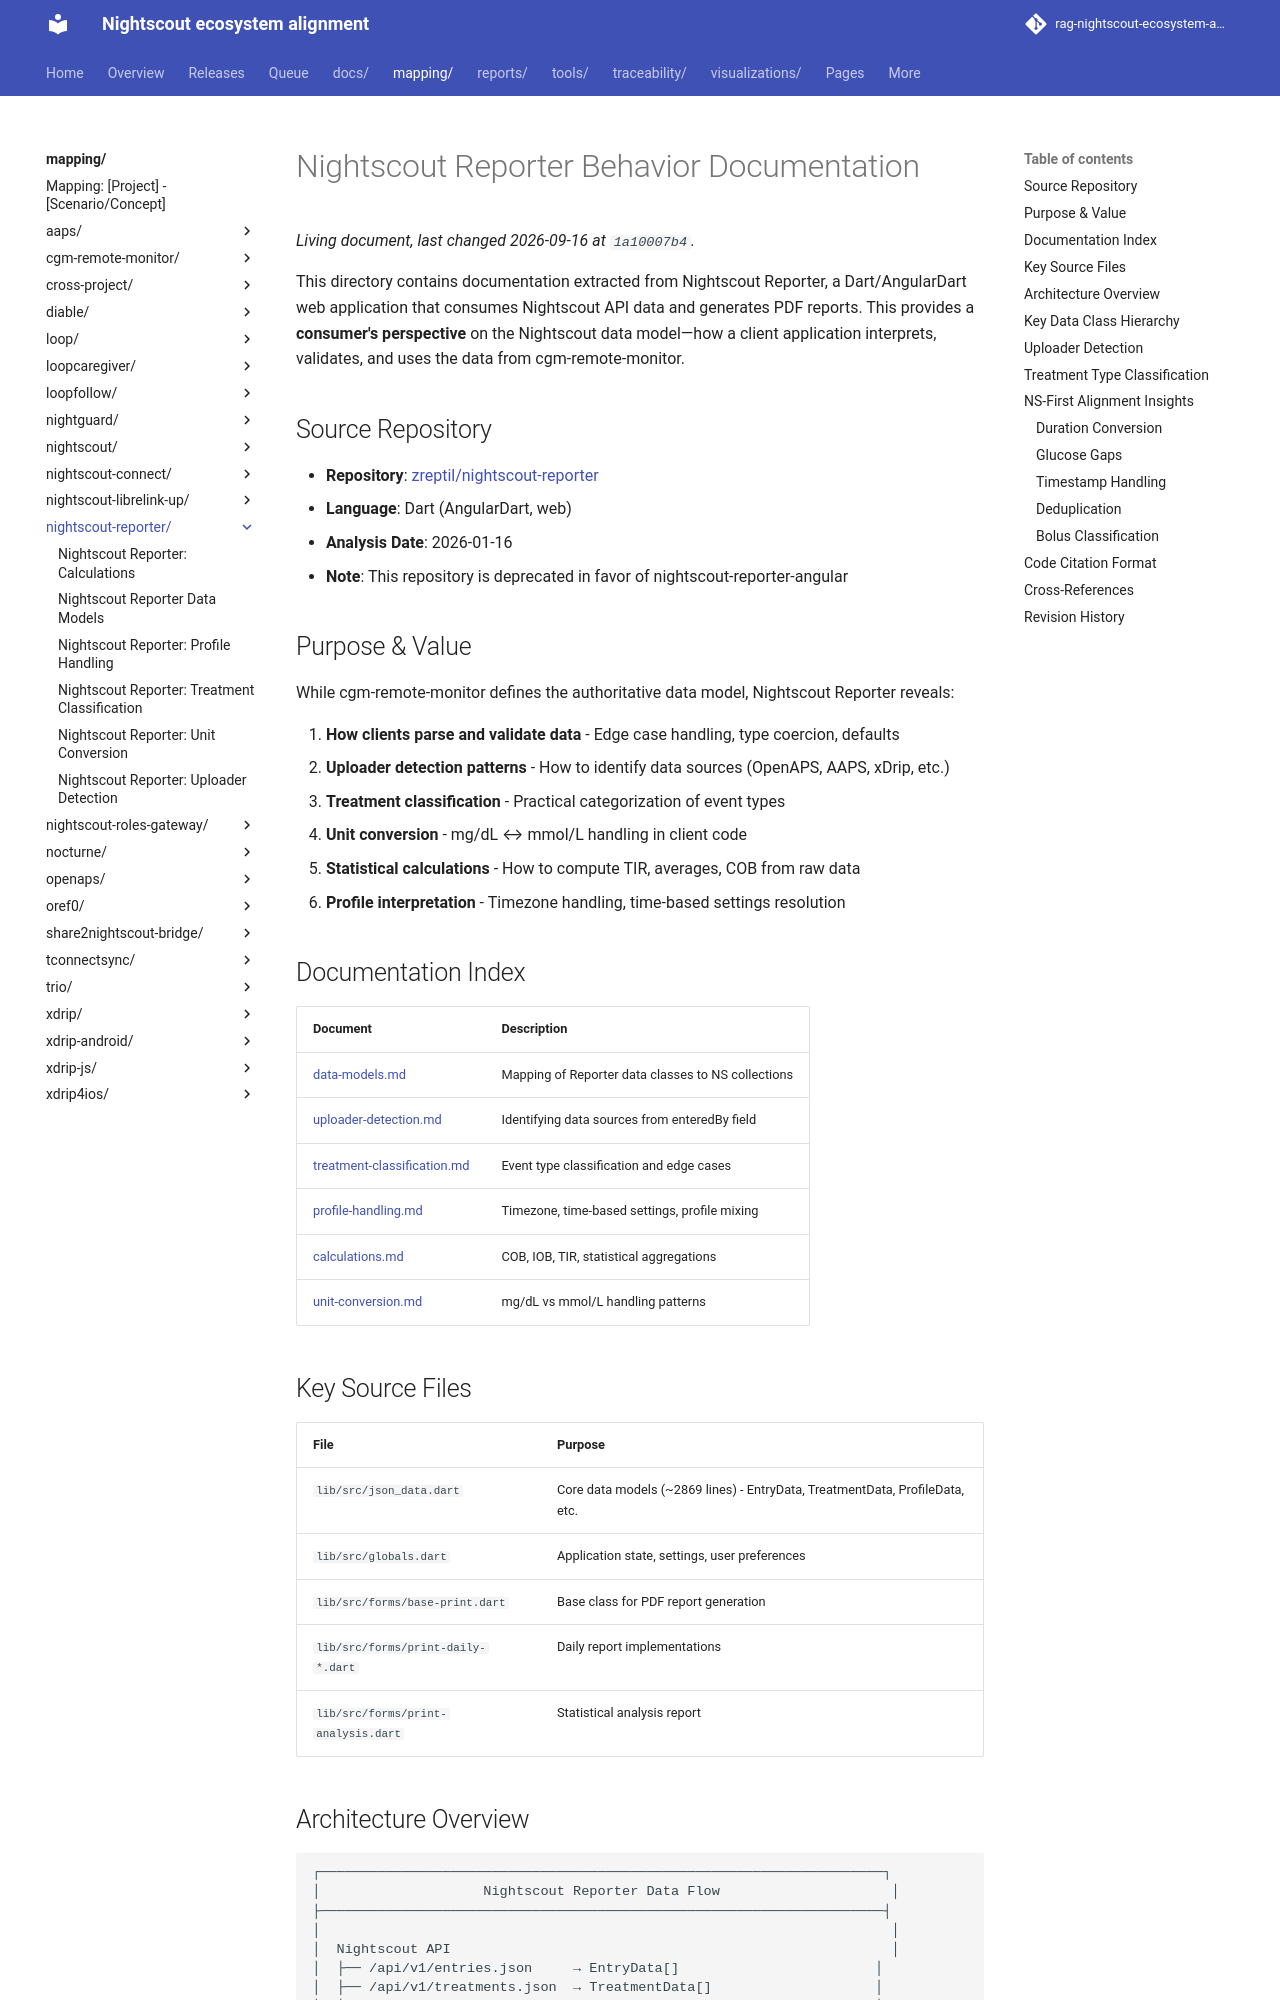

repository: bewest/rag-nightscout-ecosystem-alignment · page: mapping/nightscout-reporter/index.html · generator: mkdocs

# Nightscout Reporter Behavior Documentation

This directory contains documentation extracted from Nightscout Reporter, a Dart/AngularDart web application that consumes Nightscout API data and generates PDF reports. This provides a **consumer's perspective** on the Nightscout data model—how a client application interprets, validates, and uses the data from cgm-remote-monitor.

## Source Repository

- **Repository**: [zreptil/nightscout-reporter](https://github.com/zreptil/nightscout-reporter)
- **Language**: Dart (AngularDart, web)
- **Analysis Date**: 2026-01-16
- **Note**: This repository is deprecated in favor of nightscout-reporter-angular

## Purpose & Value

While cgm-remote-monitor defines the authoritative data model, Nightscout Reporter reveals:

1. **How clients parse and validate data** - Edge case handling, type coercion, defaults
2. **Uploader detection patterns** - How to identify data sources (OpenAPS, AAPS, xDrip, etc.)
3. **Treatment classification** - Practical categorization of event types
4. **Unit conversion** - mg/dL ↔ mmol/L handling in client code
5. **Statistical calculations** - How to compute TIR, averages, COB from raw data
6. **Profile interpretation** - Timezone handling, time-based settings resolution

## Documentation Index

| Document | Description |
|----------|-------------|
| [data-models.md](data-models.md) | Mapping of Reporter data classes to NS collections |
| [uploader-detection.md](uploader-detection.md) | Identifying data sources from enteredBy field |
| [treatment-classification.md](treatment-classification.md) | Event type classification and edge cases |
| [profile-handling.md](profile-handling.md) | Timezone, time-based settings, profile mixing |
| [calculations.md](calculations.md) | COB, IOB, TIR, statistical aggregations |
| [unit-conversion.md](unit-conversion.md) | mg/dL vs mmol/L handling patterns |

## Key Source Files

| File | Purpose |
|------|---------|
| `lib/src/json_data.dart` | Core data models (~2869 lines) - EntryData, TreatmentData, ProfileData, etc. |
| `lib/src/globals.dart` | Application state, settings, user preferences |
| `lib/src/forms/base-print.dart` | Base class for PDF report generation |
| `lib/src/forms/print-daily-*.dart` | Daily report implementations |
| `lib/src/forms/print-analysis.dart` | Statistical analysis report |
